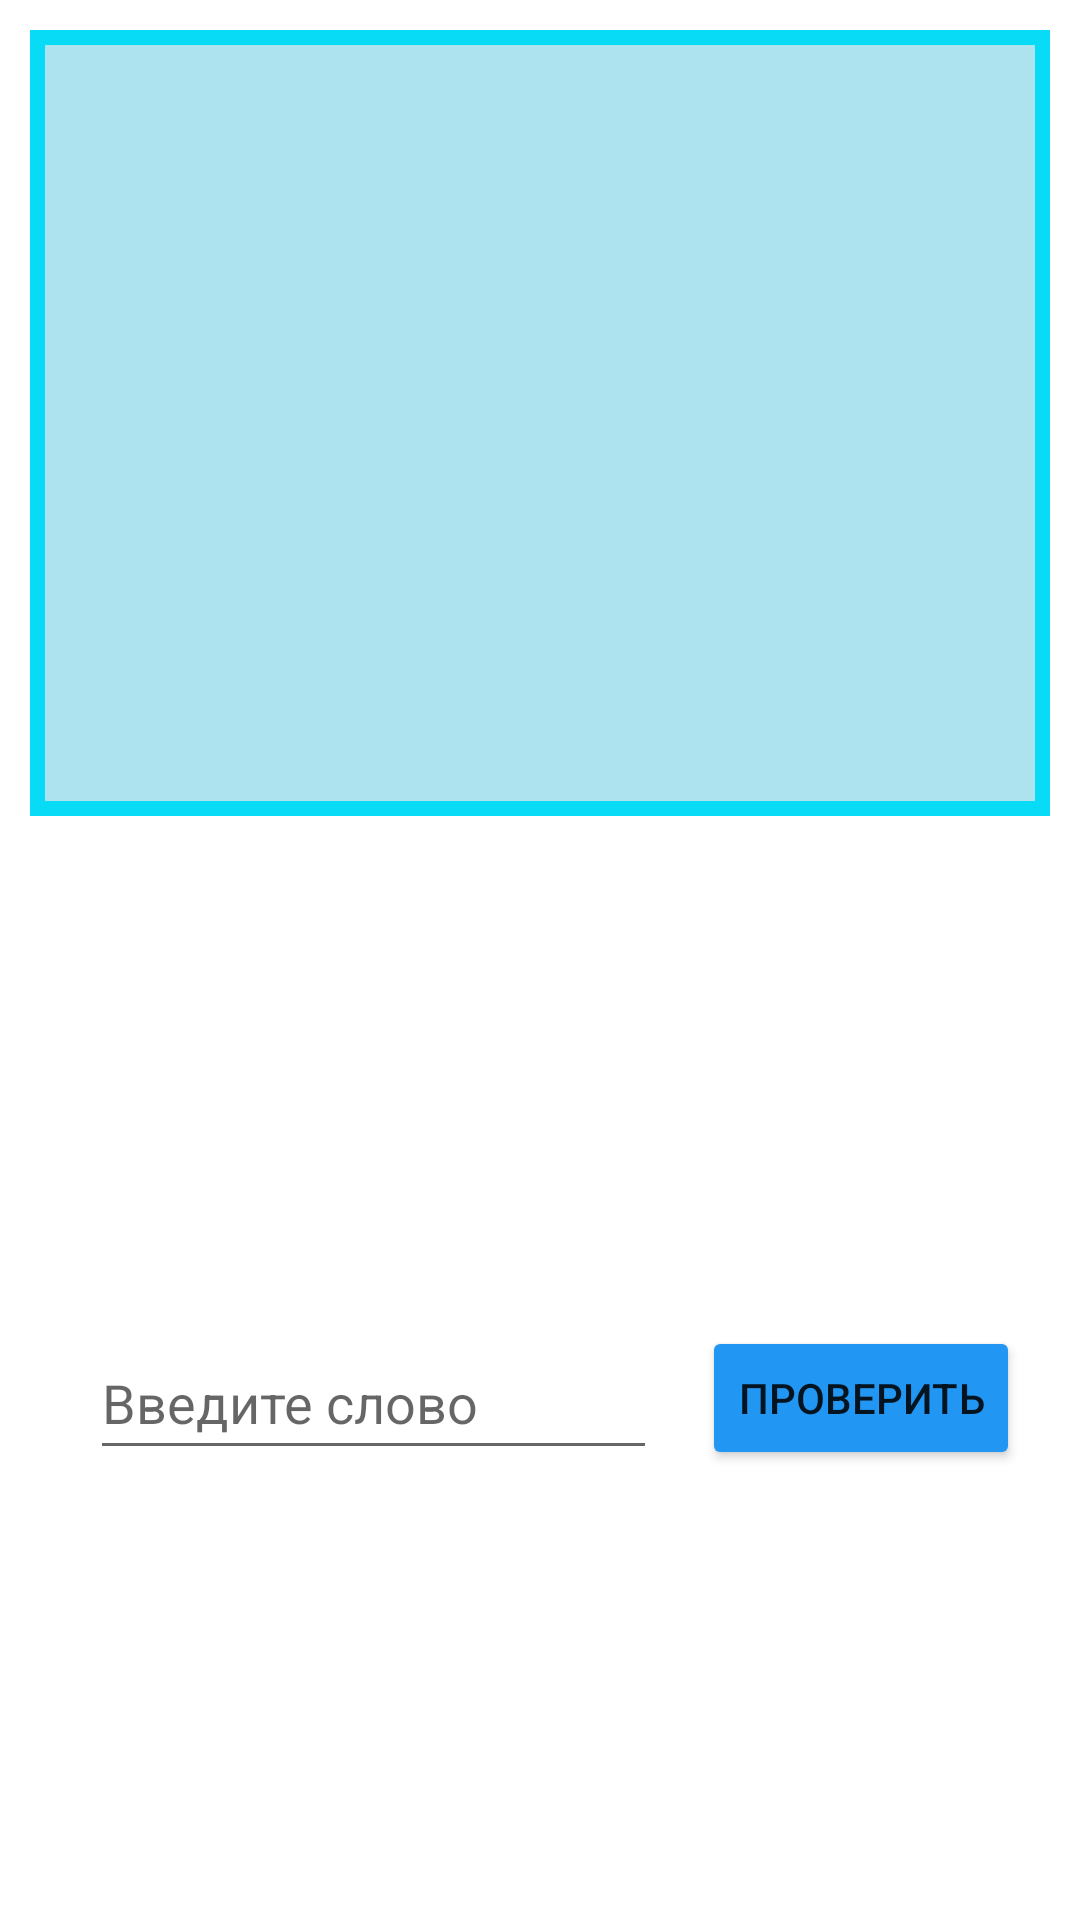

This screen was rendered from an Android layout file. Write that file and the resources it references.
<!-- AndroidManifest.xml: application theme Theme.ECards -->
<!-- res/layout/train_entering_fragment.xml -->
<?xml version="1.0" encoding="utf-8"?>

<LinearLayout xmlns:android="http://schemas.android.com/apk/res/android"
    android:id="@+id/train_enter_fragment"
    android:layout_width="match_parent"
    android:layout_height="match_parent"
    android:orientation="vertical">

    <TextView
        android:id="@+id/tv_enter"
        android:layout_width="match_parent"
        android:layout_height="match_parent"
        android:layout_marginLeft="10dp"
        android:layout_marginTop="10dp"
        android:layout_marginRight="10dp"
        android:layout_marginBottom="20dp"
        android:layout_weight="1"
        android:background="@drawable/card_rectangle"
        android:gravity="center"
        android:textAlignment="gravity" />

    <LinearLayout
        android:layout_width="match_parent"
        android:layout_height="wrap_content"
        android:orientation="horizontal">

        <EditText
            android:id="@+id/et_enter"
            android:layout_width="match_parent"
            android:layout_height="match_parent"
            android:layout_marginVertical="150dp"
            android:layout_marginLeft="30dp"
            android:layout_marginRight="15dp"
            android:layout_weight="1"
            android:hint="Введите слово" />

        <Button
            android:id="@+id/b_check"
            android:layout_width="wrap_content"
            android:layout_height="match_parent"
            android:layout_marginVertical="150dp"
            android:layout_marginRight="20dp"
            android:text="Проверить"
            android:backgroundTint="#2196F3"/>
    </LinearLayout>
</LinearLayout>
<!-- resources referenced by this layout -->
<resources>
  <!-- drawable card_rectangle (drawable) -->
  <?xml version="1.0" encoding="utf-8"?>
  
  <shape xmlns:android="http://schemas.android.com/apk/res/android"
      android:shape="rectangle">
      <solid android:color="#ADE2EF"/>
      <stroke android:color="#07DBF6"
          android:width="5dp"/>
      <padding
          android:bottom="10dp"
          android:top="10dp"
          android:right="10dp"
          android:left="10dp"/>
  
  </shape>
  <style name="Theme.ECards" parent="Theme.MaterialComponents.DayNight.DarkActionBar">
          
          <item name="colorPrimary">#0657F8</item>
          <item name="colorPrimaryVariant">#041EB1</item>
          <item name="colorOnPrimary">@color/white</item>
          
          <item name="colorSecondary">#29B8F8</item>
          <item name="colorSecondaryVariant">#67F8F8</item>
          <item name="colorOnSecondary">@color/black</item>
          
          <item name="android:statusBarColor" tools:targetApi="l">?attr/colorPrimary</item>
          
          <item name="windowActionBar">false</item>
          <item name="windowNoTitle">true</item>
          <item name="windowActionBarOverlay">true</item>
      </style>
  <!-- not gathered from this repository: default colours our renderer supplied (Android Studio template values) -->
  <color name="black">#FF000000</color>
  <color name="white">#FFFFFFFF</color>
</resources>
